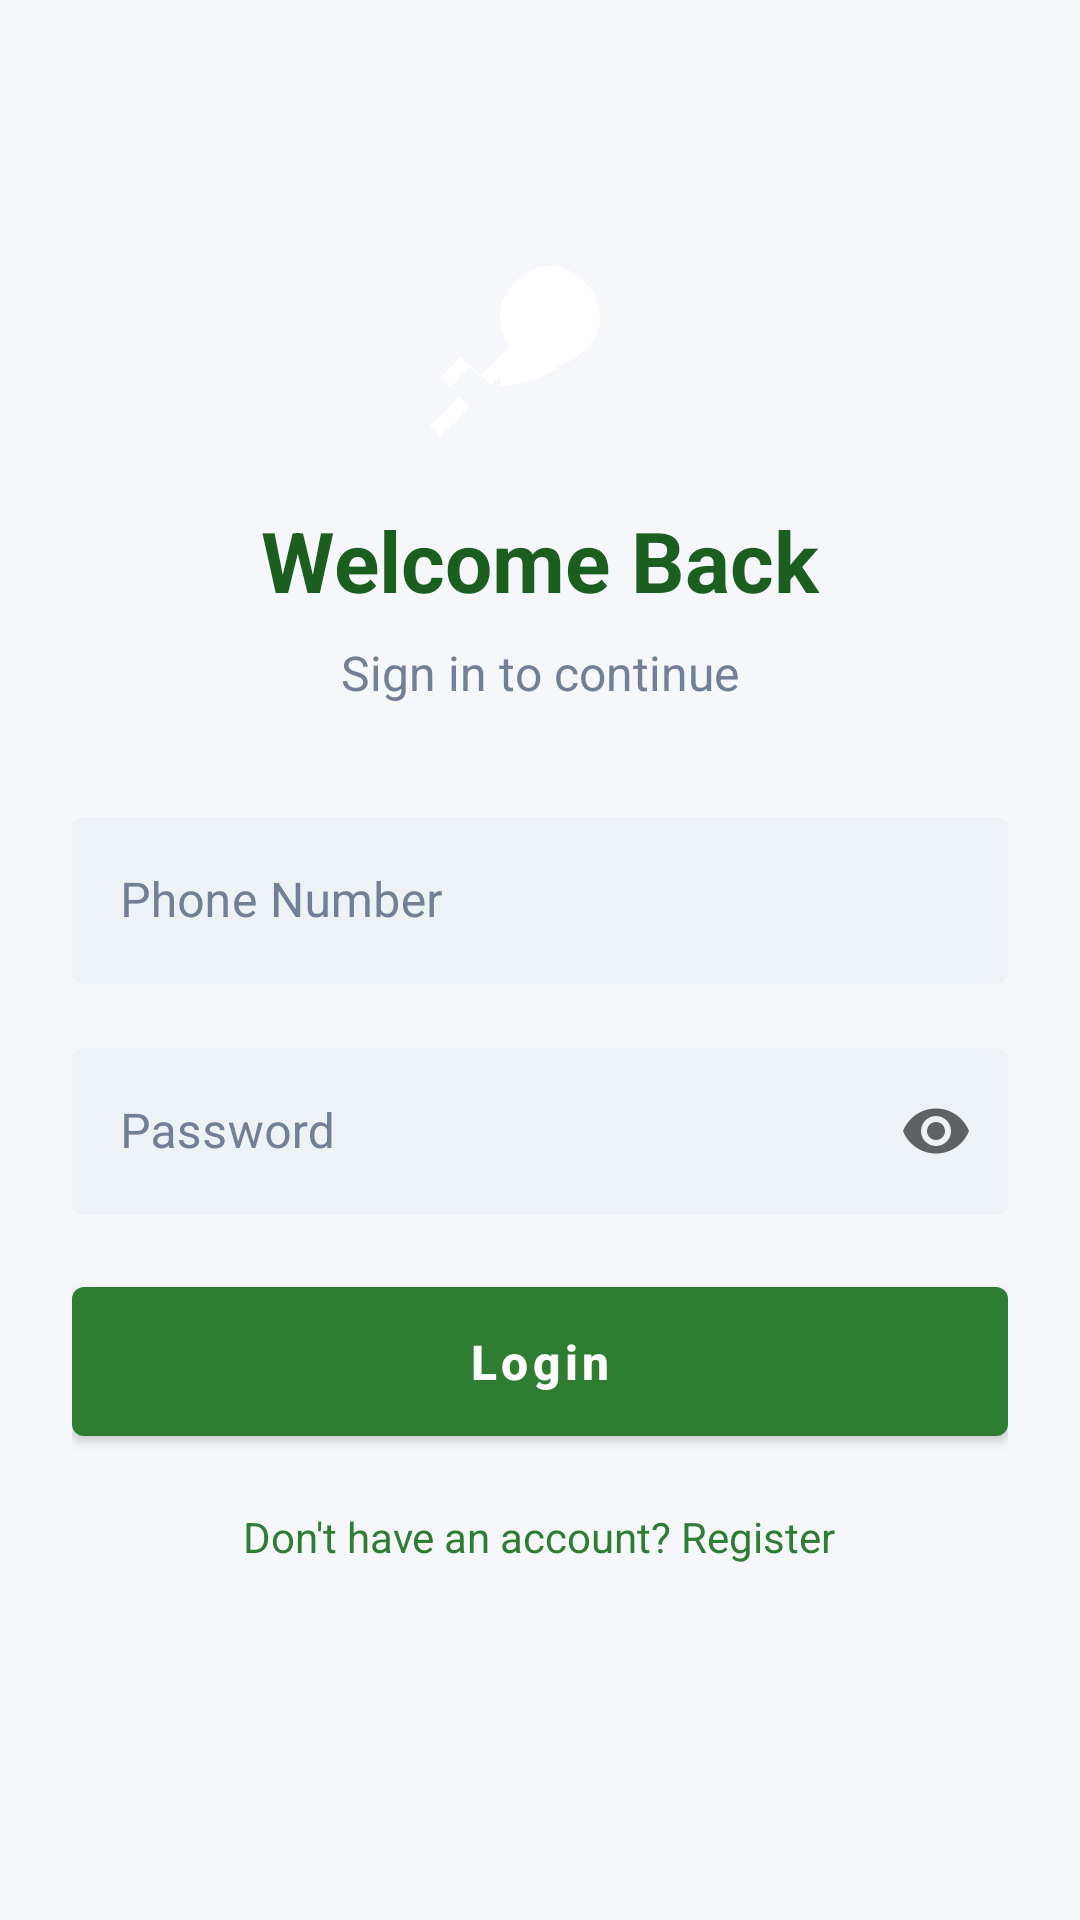

Write the Android layout XML for this screen, with the resource values it uses.
<!-- AndroidManifest.xml: application theme Theme.AgriAssistant -->
<!-- res/layout/activity_login.xml -->
<?xml version="1.0" encoding="utf-8"?>
<ScrollView xmlns:android="http://schemas.android.com/apk/res/android"
    xmlns:app="http://schemas.android.com/apk/res-auto"
    android:layout_width="match_parent"
    android:layout_height="match_parent"
    android:background="@color/background"
    android:fillViewport="true">

    <LinearLayout
        android:layout_width="match_parent"
        android:layout_height="wrap_content"
        android:gravity="center_horizontal"
        android:orientation="vertical"
        android:padding="24dp">

        
        <ImageView
            android:layout_width="80dp"
            android:layout_height="80dp"
            android:layout_marginTop="48dp"
            android:src="@drawable/ic_leaf"
            android:contentDescription="Logo" />

        <TextView
            android:layout_width="wrap_content"
            android:layout_height="wrap_content"
            android:layout_marginTop="16dp"
            android:text="@string/welcome_back"
            android:textColor="@color/primary_dark"
            android:textSize="28sp"
            android:textStyle="bold" />

        <TextView
            android:layout_width="wrap_content"
            android:layout_height="wrap_content"
            android:layout_marginTop="8dp"
            android:text="Sign in to continue"
            android:textColor="@color/text_secondary"
            android:textSize="16sp" />

        
        <com.google.android.material.textfield.TextInputLayout
            android:layout_width="match_parent"
            android:layout_height="wrap_content"
            android:layout_marginTop="32dp"
            style="@style/InputField"
            android:hint="@string/phone">

            <com.google.android.material.textfield.TextInputEditText
                android:id="@+id/etPhone"
                android:layout_width="match_parent"
                android:layout_height="wrap_content"
                android:inputType="phone" />
        </com.google.android.material.textfield.TextInputLayout>

        <com.google.android.material.textfield.TextInputLayout
            android:layout_width="match_parent"
            android:layout_height="wrap_content"
            android:layout_marginTop="16dp"
            style="@style/InputField"
            android:hint="@string/password"
            app:endIconMode="password_toggle">

            <com.google.android.material.textfield.TextInputEditText
                android:id="@+id/etPassword"
                android:layout_width="match_parent"
                android:layout_height="wrap_content"
                android:inputType="textPassword" />
        </com.google.android.material.textfield.TextInputLayout>

        <com.google.android.material.button.MaterialButton
            android:id="@+id/btnLogin"
            style="@style/PrimaryButton"
            android:layout_width="match_parent"
            android:layout_height="wrap_content"
            android:layout_marginTop="24dp"
            android:text="@string/login" />

        <TextView
            android:id="@+id/tvRegister"
            android:layout_width="wrap_content"
            android:layout_height="wrap_content"
            android:layout_marginTop="16dp"
            android:padding="8dp"
            android:text="@string/dont_have_account"
            android:textColor="@color/primary"
            android:textSize="14sp" />

    </LinearLayout>
</ScrollView>
<!-- resources referenced by this layout -->
<resources>
  <color name="background">#F5F7FA</color>
  <color name="primary">#2E7D32</color>
  <color name="primary_dark">#1B5E20</color>
  <color name="text_secondary">#718096</color>
  <!-- drawable ic_leaf (drawable) -->
  <vector xmlns:android="http://schemas.android.com/apk/res/android"
      android:width="24dp"
      android:height="24dp"
      android:viewportWidth="24"
      android:viewportHeight="24">
      <path
          android:fillColor="#FFFFFF"
          android:pathData="M17,8C17,8 13,8 10.5,10.5C8,13 8,17 8,17C8,17 12,17 14.5,14.5C17,12 17,8 17,8ZM12.35,12.65C11.57,13.43 10,13 10,13C10,13 10.43,11.43 11.21,10.65C11.99,9.87 13.5,10 13.5,10C13.5,10 13.13,11.87 12.35,12.65ZM2,22L4.92,19.08L2.92,17.08L5.08,14.92L7.08,16.92L10,14C10.5,14.5 11.5,15 13,15C15.5,15 18,12.5 18,10C18,7.5 15.5,5 13,5C10.5,5 8,7.5 8,10C8,11.5 8.5,12.5 9,13L6,16L4.08,14.08L2,16.16L3.92,18.08L1,21L2,22Z" />
  </vector>
  <string name="dont_have_account">Don\'t have an account? Register</string>
  <string name="login">Login</string>
  <string name="password">Password</string>
  <string name="phone">Phone Number</string>
  <string name="welcome_back">Welcome Back</string>
  <style name="InputField" parent="Widget.MaterialComponents.TextInputLayout.OutlinedBox">
          <item name="boxBackgroundColor">@color/input_bg</item>
          <item name="boxStrokeWidth">0dp</item>
          <item name="boxStrokeWidthFocused">0dp</item>
          <item name="hintTextColor">@color/primary</item>
          <item name="android:textColorHint">@color/text_secondary</item>
          <item name="app:boxCornerRadiusTopStart">12dp</item>
          <item name="app:boxCornerRadiusTopEnd">12dp</item>
          <item name="app:boxCornerRadiusBottomStart">12dp</item>
          <item name="app:boxCornerRadiusBottomEnd">12dp</item>
      </style>
  <style name="PrimaryButton" parent="Widget.MaterialComponents.Button">
          <item name="android:insetTop">0dp</item>
          <item name="android:insetBottom">0dp</item>
          <item name="app:cornerRadius">12dp</item>
          <item name="android:padding">14dp</item>
          <item name="android:textAllCaps">false</item>
          <item name="android:textSize">16sp</item>
          <item name="android:textStyle">bold</item>
      </style>
  <style name="Theme.AgriAssistant" parent="Theme.MaterialComponents.DayNight.NoActionBar">
          <item name="colorPrimary">@color/primary</item>
          <item name="colorPrimaryVariant">@color/primary_dark</item>
          <item name="colorOnPrimary">@color/text_on_primary</item>
          <item name="colorSecondary">@color/accent</item>
          <item name="colorSecondaryVariant">@color/accent</item>
          <item name="colorOnSecondary">@color/text_on_primary</item>
          <item name="android:statusBarColor">@color/primary_dark</item>
      </style>
  <color name="input_bg">#EDF2F7</color>
  <color name="text_on_primary">#FFFFFF</color>
  <color name="accent">#FFAB40</color>
</resources>
